Dataset: dataset_oiseaux (GitHub, Yannickthomas0602/Yolo_projet_etude). Classes: balbuzard, cormoran, heron, mouette goeland.

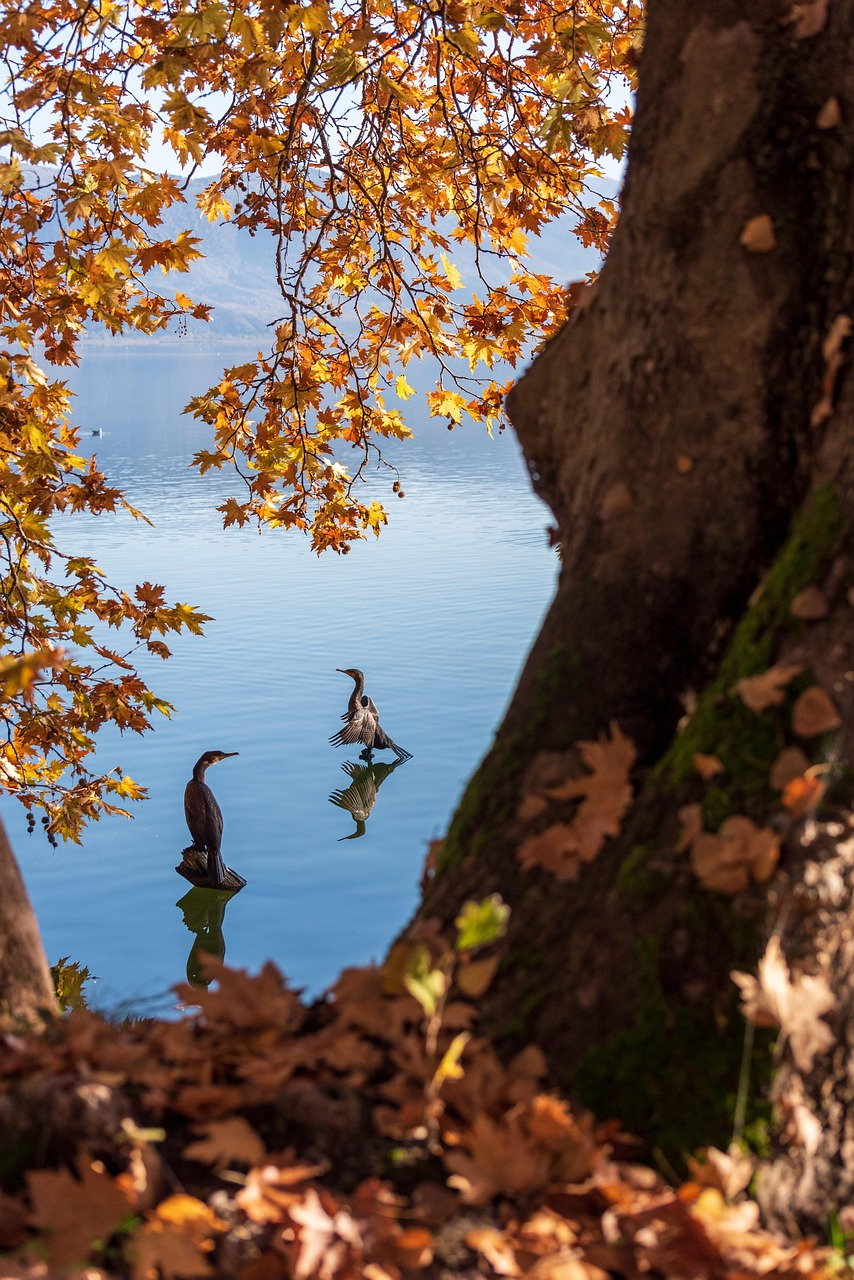
Label: cormoran

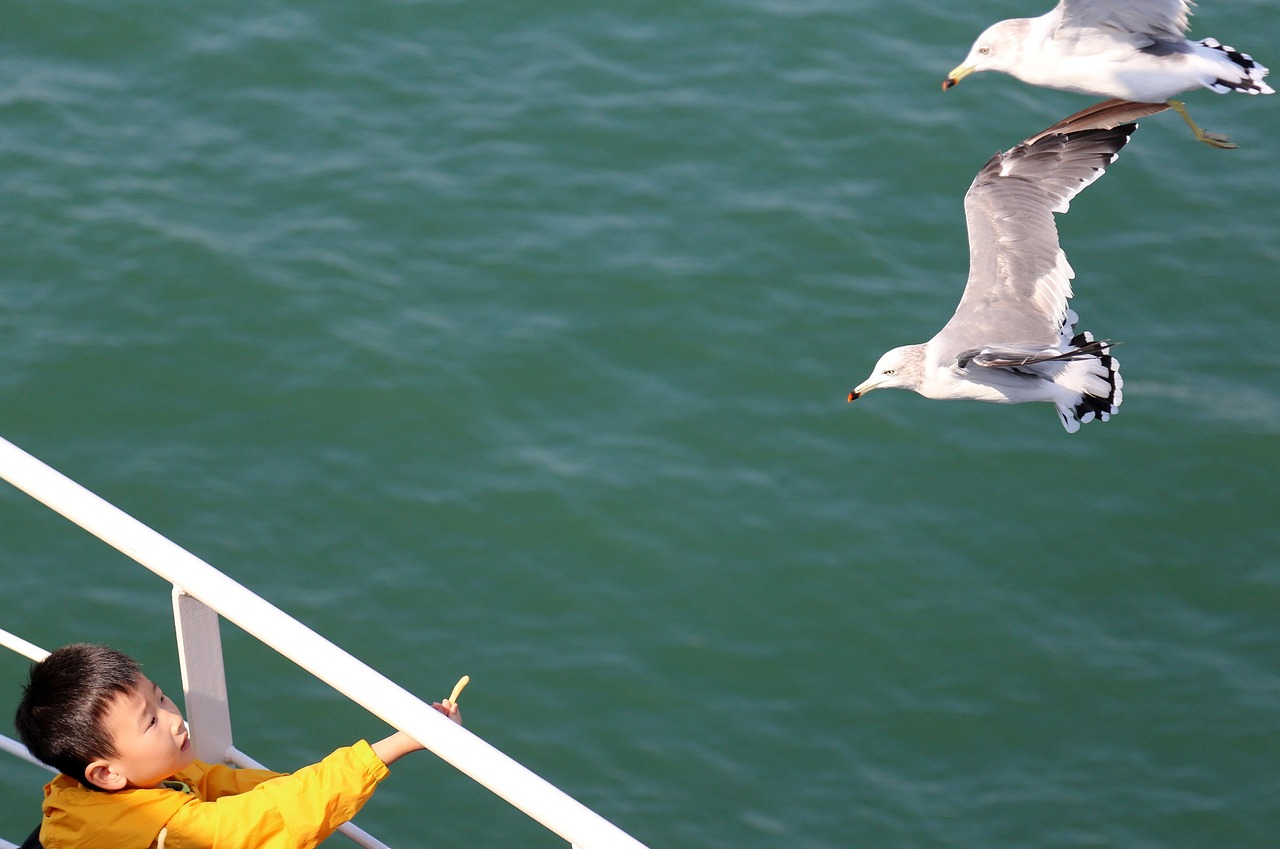
Label: mouette goeland

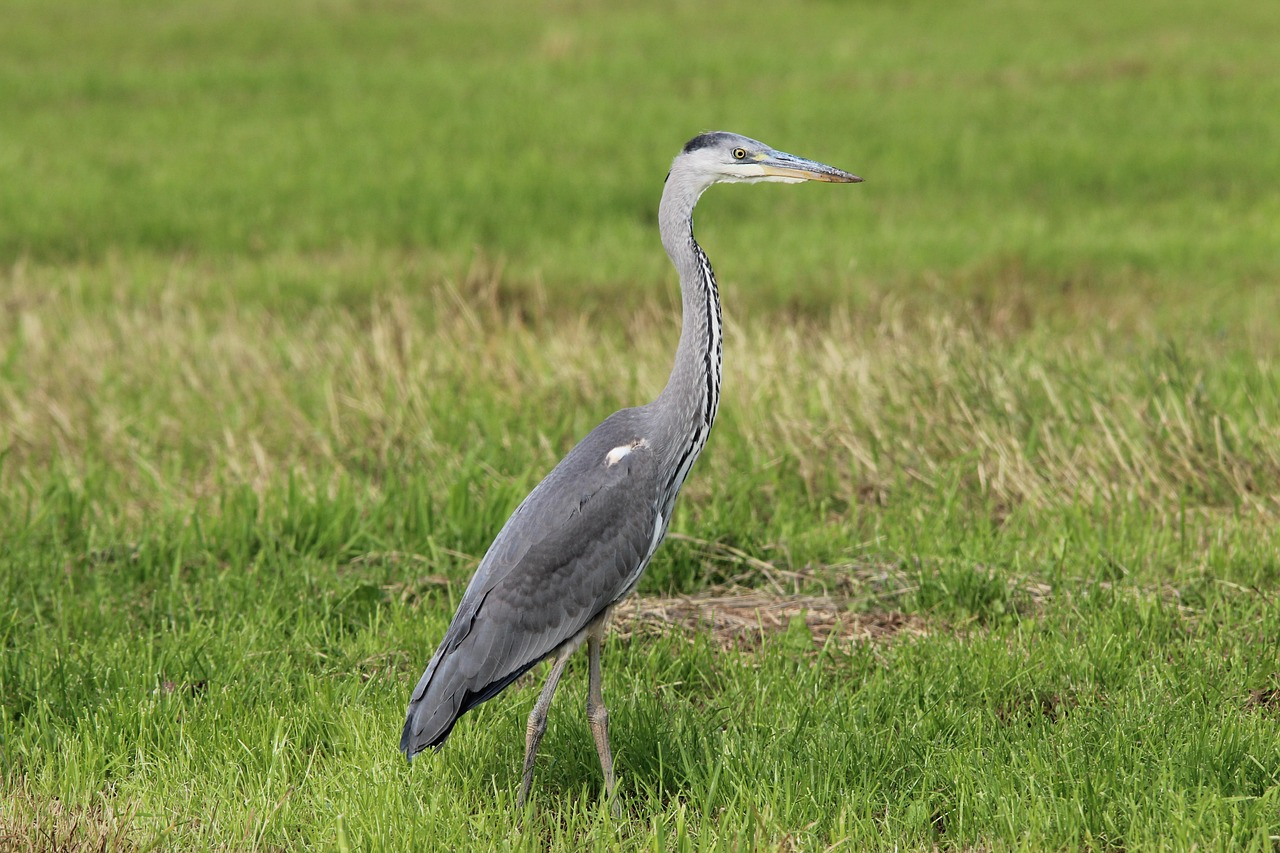
Label: heron

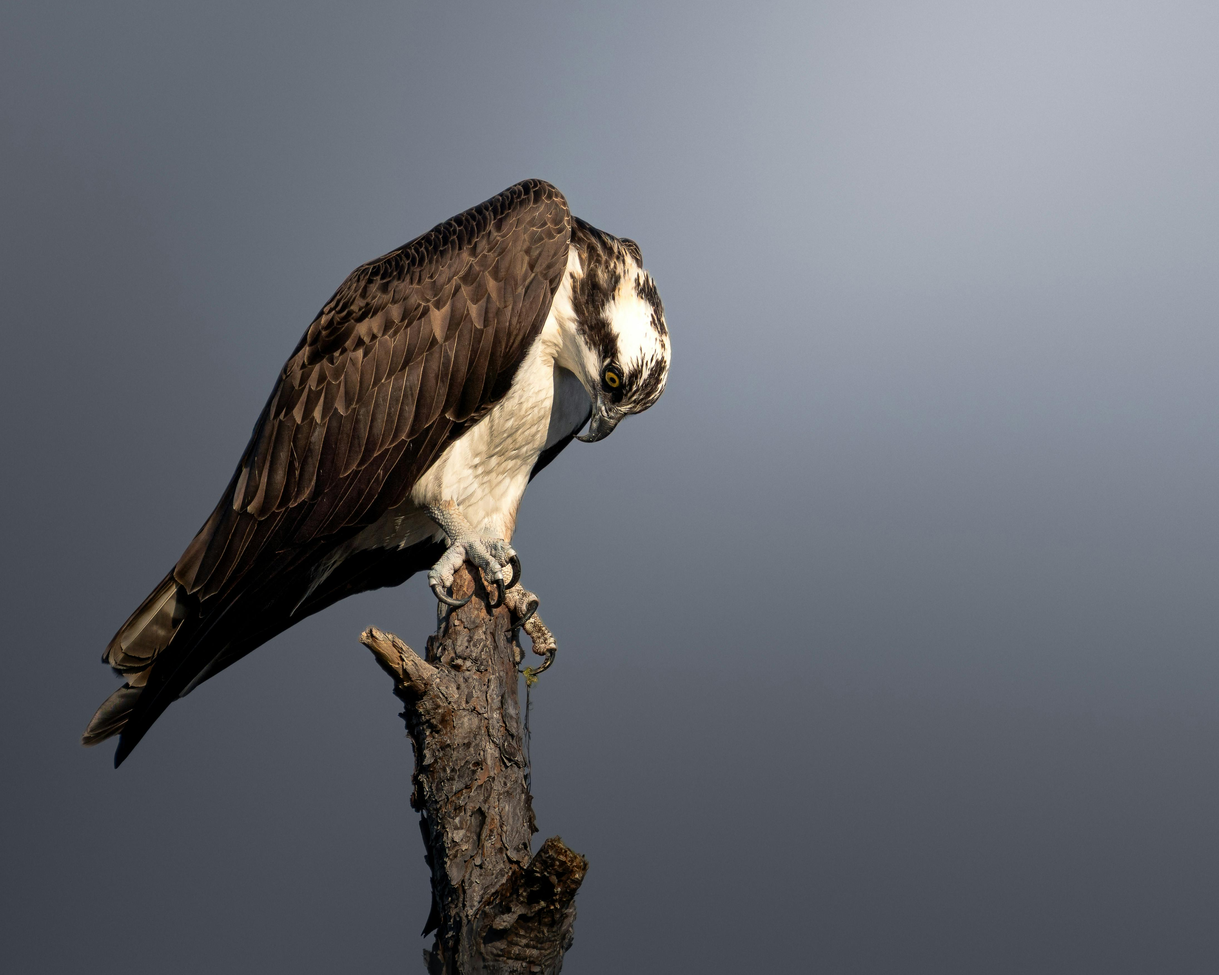
Label: balbuzard

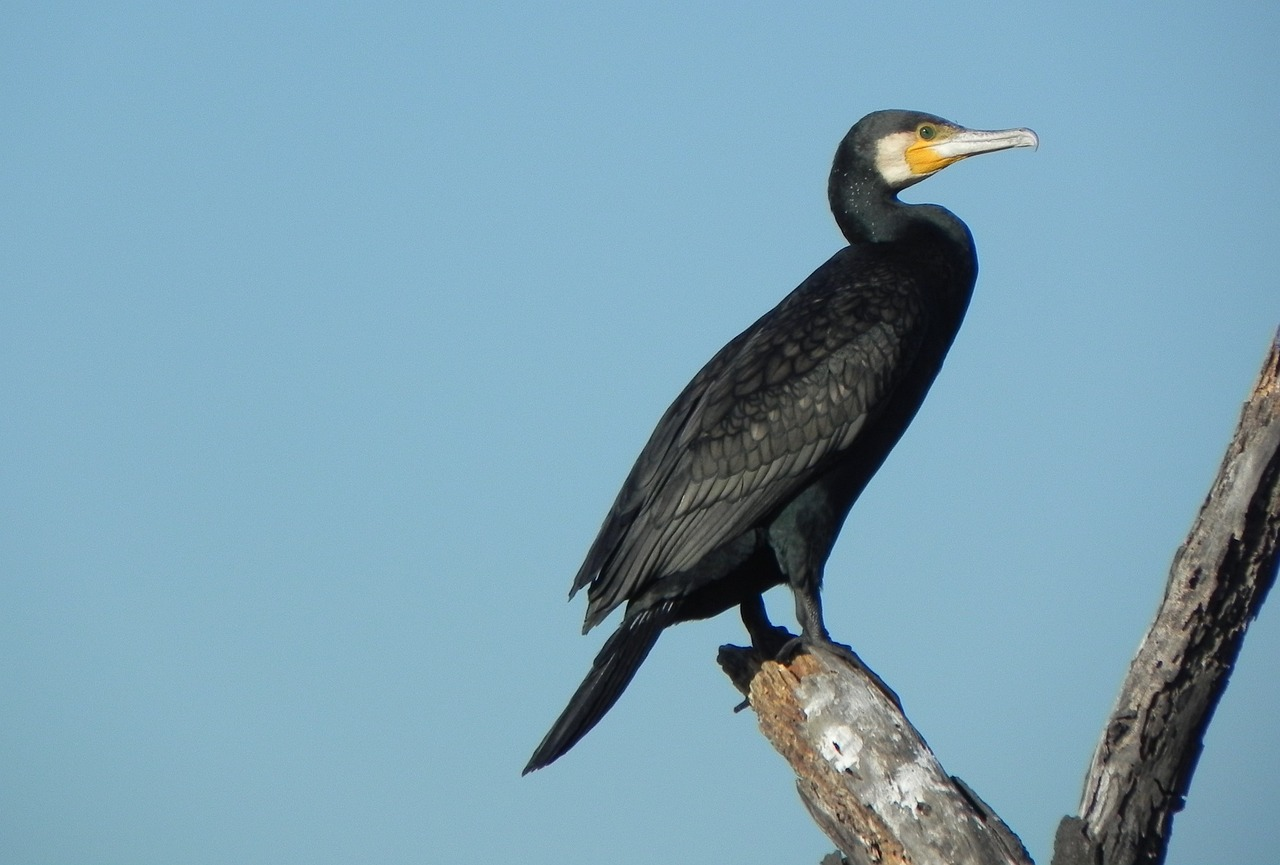
Label: cormoran

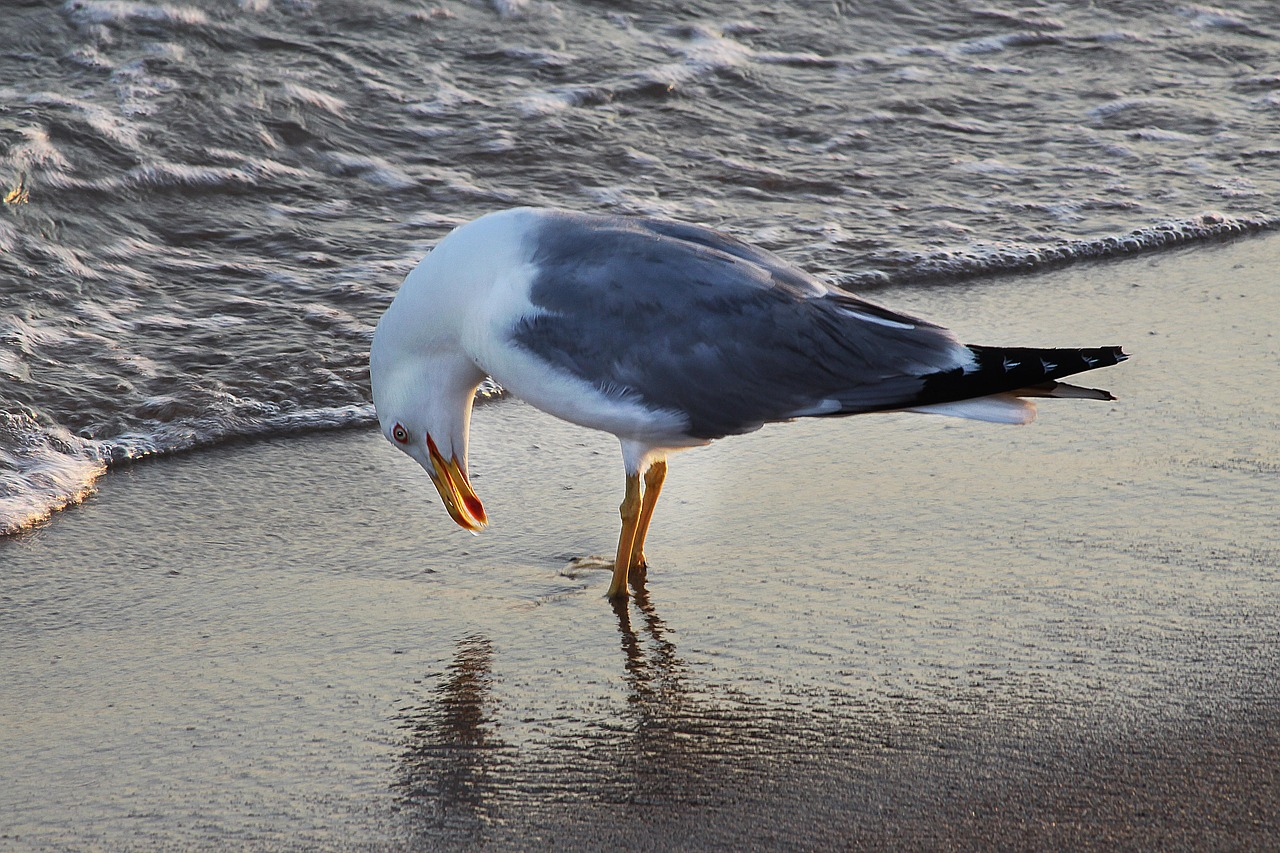
Label: mouette goeland
